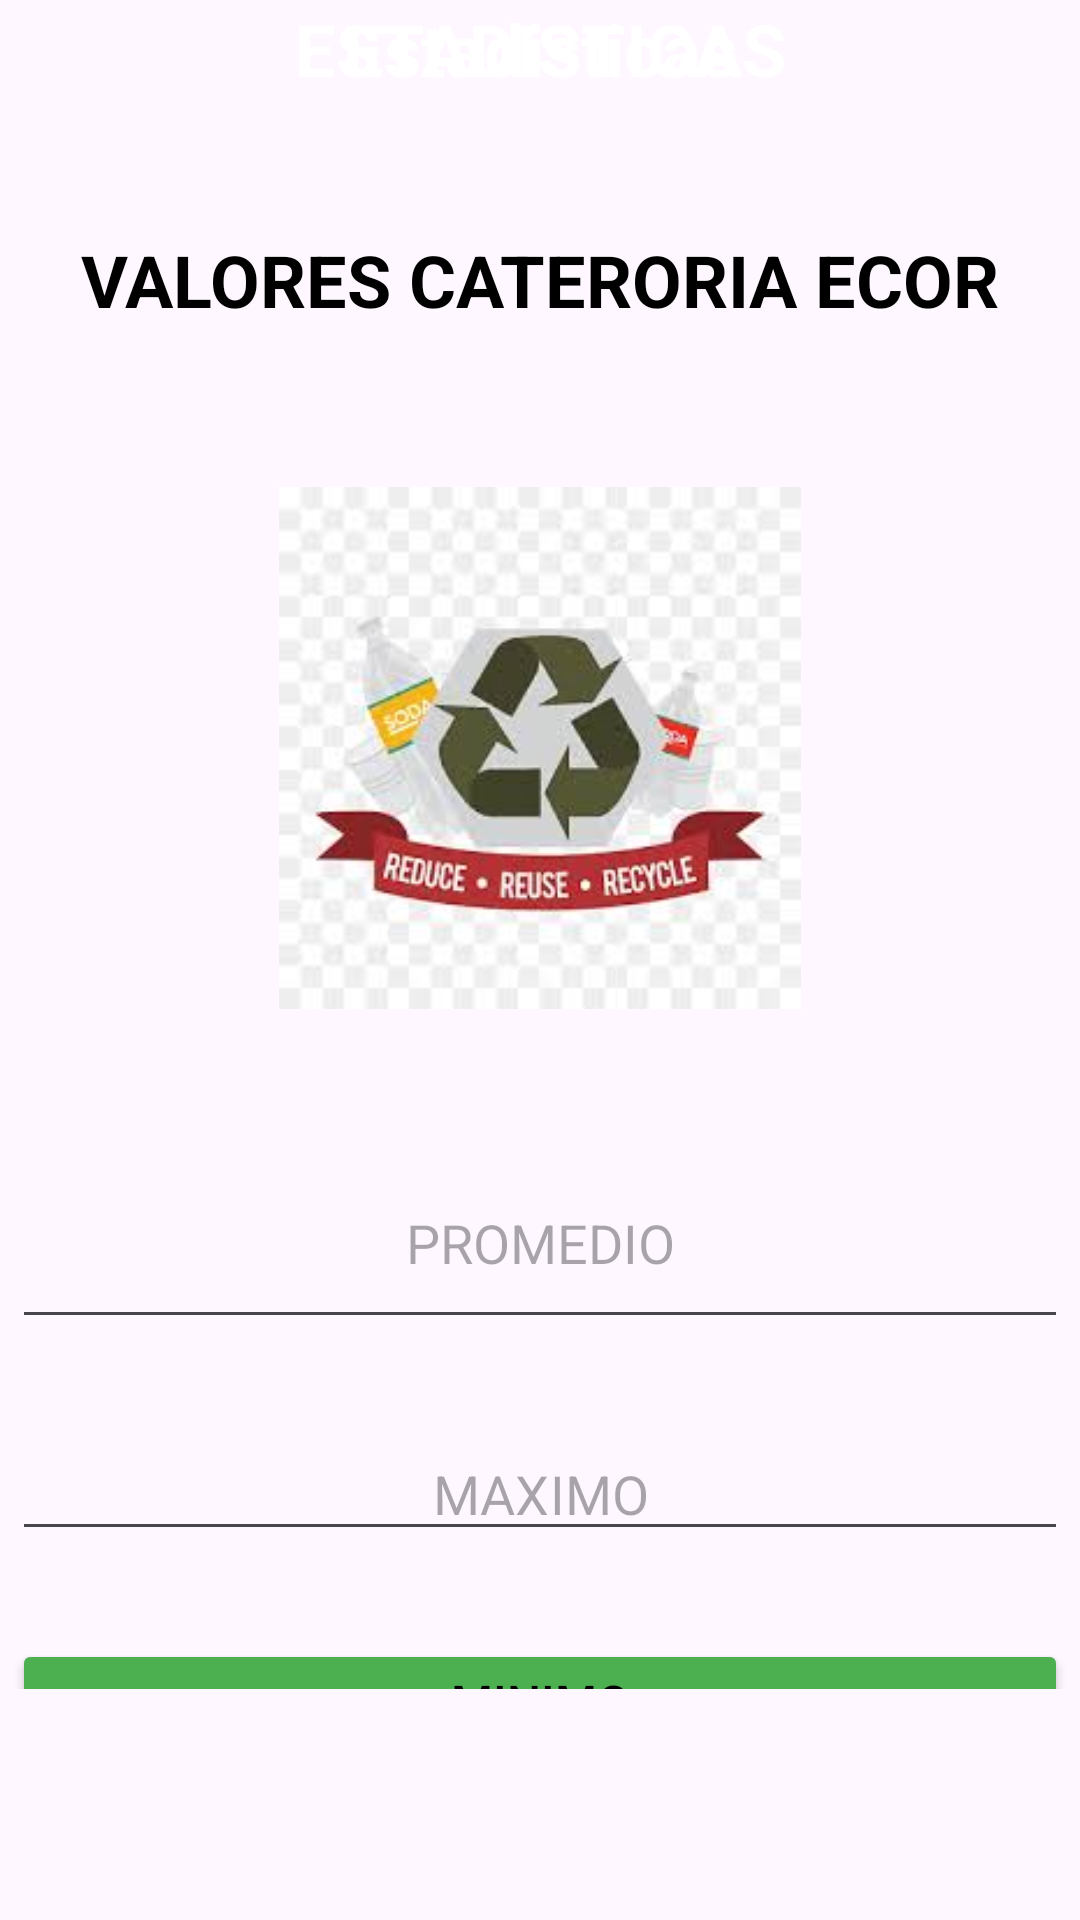

The Android layout XML behind this screen, and the referenced resources:
<!-- AndroidManifest.xml: application theme Theme.Recicladores -->
<!-- res/layout/activity_valores5.xml -->
<?xml version="1.0" encoding="utf-8"?>
<androidx.constraintlayout.widget.ConstraintLayout xmlns:android="http://schemas.android.com/apk/res/android"
    xmlns:app="http://schemas.android.com/apk/res-auto"
    xmlns:tools="http://schemas.android.com/tools"
    android:id="@+id/main"
    android:layout_width="match_parent"
    android:layout_height="match_parent"
    tools:context=".Valores5">

    <LinearLayout
        android:layout_width="0dp"
        android:layout_height="0dp"
        android:layout_marginStart="4dp"
        android:layout_marginTop="77dp"
        android:layout_marginEnd="4dp"
        android:layout_marginBottom="77dp"
        android:orientation="vertical"
        app:layout_constraintBottom_toBottomOf="parent"
        app:layout_constraintEnd_toEndOf="parent"
        app:layout_constraintStart_toStartOf="parent"
        app:layout_constraintTop_toTopOf="parent">

        <TextView
            android:id="@+id/consejos"
            android:layout_width="match_parent"
            android:layout_height="wrap_content"
            android:text="VALORES CATERORIA ECOR"
            android:textAlignment="center"
            android:textColor="@color/black"
            android:textSize="24sp"
            android:textStyle="bold" />

        <ImageView
            android:id="@+id/imageView"
            android:layout_width="174dp"
            android:layout_height="210dp"
            android:layout_gravity="center"
            android:layout_marginTop="35dp"
            app:srcCompat="@drawable/estadistica" />

        <LinearLayout
            android:layout_width="match_parent"
            android:layout_height="67dp"
            android:layout_marginTop="25dp"
            android:orientation="vertical">

            <EditText
                android:id="@+id/horas"
                android:layout_width="match_parent"
                android:layout_height="match_parent"
                android:ems="10"
                android:textAlignment="center"
                android:hint="PROMEDIO"
                android:inputType="text"
                android:textColor="@color/white" />
        </LinearLayout>
        <LinearLayout
            android:layout_width="match_parent"
            android:layout_height="50dp"
            android:layout_marginTop="25dp"
            android:orientation="horizontal">

            <EditText
                android:id="@+id/editTextTextPassword"
                android:layout_width="match_parent"
                android:layout_height="wrap_content"
                android:layout_gravity="center"
                android:layout_weight="1"
                android:ems="10"
                android:hint="MAXIMO"
                android:inputType="textPassword"
                android:textAlignment="center"
                android:textColor="@color/white" />
        </LinearLayout>

        <LinearLayout
            android:layout_width="match_parent"
            android:layout_height="38dp"
            android:layout_marginTop="25dp"
            android:orientation="vertical">

            <Button
                android:id="@+id/btn_consejos"
                android:layout_width="match_parent"
                android:layout_height="match_parent"
                android:layout_gravity="center"
                android:backgroundTint="#4CAF50"
                android:text="MINIMO"
                android:textAlignment="center"
                android:textColor="@color/black"
                android:textSize="16sp" />
        </LinearLayout>

        <LinearLayout
            android:layout_width="match_parent"
            android:layout_height="49dp"
            android:layout_marginTop="15dp"
            android:orientation="vertical">

        </LinearLayout>

    </LinearLayout>

    <TextView
        android:id="@+id/muestraR"
        android:layout_width="match_parent"
        android:layout_height="wrap_content"
        android:text="ESTADISTICAS"
        android:textAlignment="center"
        android:textColor="@color/white"
        android:textSize="24dp"
        android:textStyle="bold"
        tools:layout_editor_absoluteX="17dp"
        tools:layout_editor_absoluteY="645dp" />

    <TextView
        android:id="@+id/muestraR"
        android:layout_width="match_parent"
        android:layout_height="wrap_content"
        android:text="Estadisticas"
        android:textAlignment="center"
        android:textColor="@color/white"
        android:textSize="24dp"
        android:textStyle="bold"
        tools:layout_editor_absoluteX="17dp"
        tools:layout_editor_absoluteY="645dp" />


</androidx.constraintlayout.widget.ConstraintLayout>
<!-- resources referenced by this layout -->
<resources>
  <!-- drawable estadistica: jpg bitmap (drawable, 7646 bytes) -->
  <style name="Theme.Recicladores" parent="Base.Theme.Recicladores" />
  <style name="Base.Theme.Recicladores" parent="Theme.Material3.DayNight.NoActionBar">
          
          
      </style>
  <!-- not gathered from this repository: default colours our renderer supplied (Android Studio template values) -->
  <color name="black">#FF000000</color>
  <color name="white">#FFFFFFFF</color>
</resources>
